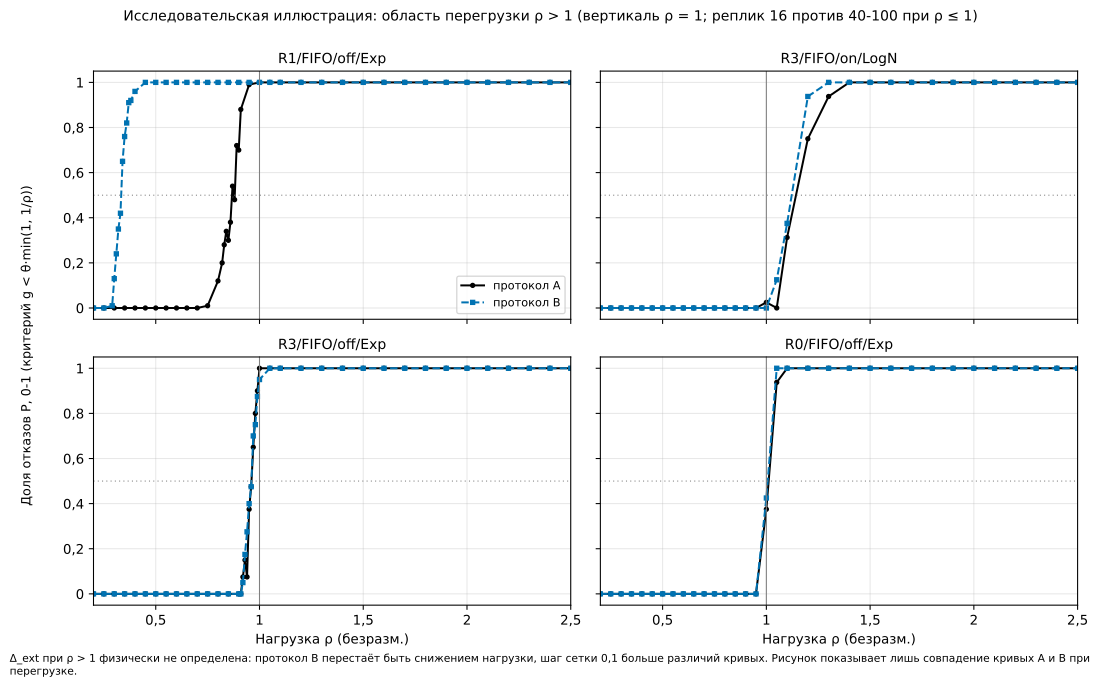

The data file committed next to this chart (first rows):
config, protocol, rho, P_norm
R1/FIFO/off/Exp, A, 0.2, 0.0
R1/FIFO/off/Exp, A, 0.25, 0.0
R1/FIFO/off/Exp, A, 0.3, 0.0
R1/FIFO/off/Exp, A, 0.35, 0.0
R1/FIFO/off/Exp, A, 0.4, 0.0
R1/FIFO/off/Exp, A, 0.45, 0.0
R1/FIFO/off/Exp, A, 0.5, 0.0
R1/FIFO/off/Exp, A, 0.55, 0.0
R1/FIFO/off/Exp, A, 0.6, 0.0
R1/FIFO/off/Exp, A, 0.65, 0.0
R1/FIFO/off/Exp, A, 0.7, 0.0
R1/FIFO/off/Exp, A, 0.75, 0.01
R1/FIFO/off/Exp, A, 0.8, 0.12
R1/FIFO/off/Exp, A, 0.82, 0.2
R1/FIFO/off/Exp, A, 0.83, 0.28
R1/FIFO/off/Exp, A, 0.84, 0.34
R1/FIFO/off/Exp, A, 0.85, 0.3
R1/FIFO/off/Exp, A, 0.86, 0.38
R1/FIFO/off/Exp, A, 0.87, 0.54
R1/FIFO/off/Exp, A, 0.88, 0.48
R1/FIFO/off/Exp, A, 0.89, 0.72
R1/FIFO/off/Exp, A, 0.9, 0.7
R1/FIFO/off/Exp, A, 0.91, 0.88
R1/FIFO/off/Exp, A, 0.95, 0.99
R1/FIFO/off/Exp, A, 1.0, 1.0
R1/FIFO/off/Exp, A, 1.05, 1.0
R1/FIFO/off/Exp, A, 1.1, 1.0
R1/FIFO/off/Exp, A, 1.2, 1.0
R1/FIFO/off/Exp, A, 1.3, 1.0
R1/FIFO/off/Exp, A, 1.4, 1.0
R1/FIFO/off/Exp, A, 1.5, 1.0
R1/FIFO/off/Exp, A, 1.6, 1.0
R1/FIFO/off/Exp, A, 1.7, 1.0
R1/FIFO/off/Exp, A, 1.8, 1.0
R1/FIFO/off/Exp, A, 1.9, 1.0
R1/FIFO/off/Exp, A, 2.0, 1.0
R1/FIFO/off/Exp, A, 2.1, 1.0
R1/FIFO/off/Exp, A, 2.2, 1.0
R1/FIFO/off/Exp, A, 2.3, 1.0
R1/FIFO/off/Exp, A, 2.4, 1.0
R1/FIFO/off/Exp, A, 2.5, 1.0
R1/FIFO/off/Exp, B, 0.2, 0.0
R1/FIFO/off/Exp, B, 0.25, 0.0
R1/FIFO/off/Exp, B, 0.29, 0.01
R1/FIFO/off/Exp, B, 0.3, 0.13
R1/FIFO/off/Exp, B, 0.31, 0.24
R1/FIFO/off/Exp, B, 0.32, 0.35
R1/FIFO/off/Exp, B, 0.33, 0.42
R1/FIFO/off/Exp, B, 0.34, 0.65
R1/FIFO/off/Exp, B, 0.35, 0.76
R1/FIFO/off/Exp, B, 0.36, 0.82
R1/FIFO/off/Exp, B, 0.37, 0.91
R1/FIFO/off/Exp, B, 0.38, 0.92
R1/FIFO/off/Exp, B, 0.4, 0.96
R1/FIFO/off/Exp, B, 0.45, 1.0
R1/FIFO/off/Exp, B, 0.5, 1.0
R1/FIFO/off/Exp, B, 0.55, 1.0
R1/FIFO/off/Exp, B, 0.6, 1.0
R1/FIFO/off/Exp, B, 0.65, 1.0
R1/FIFO/off/Exp, B, 0.7, 1.0
... 236 more rows
